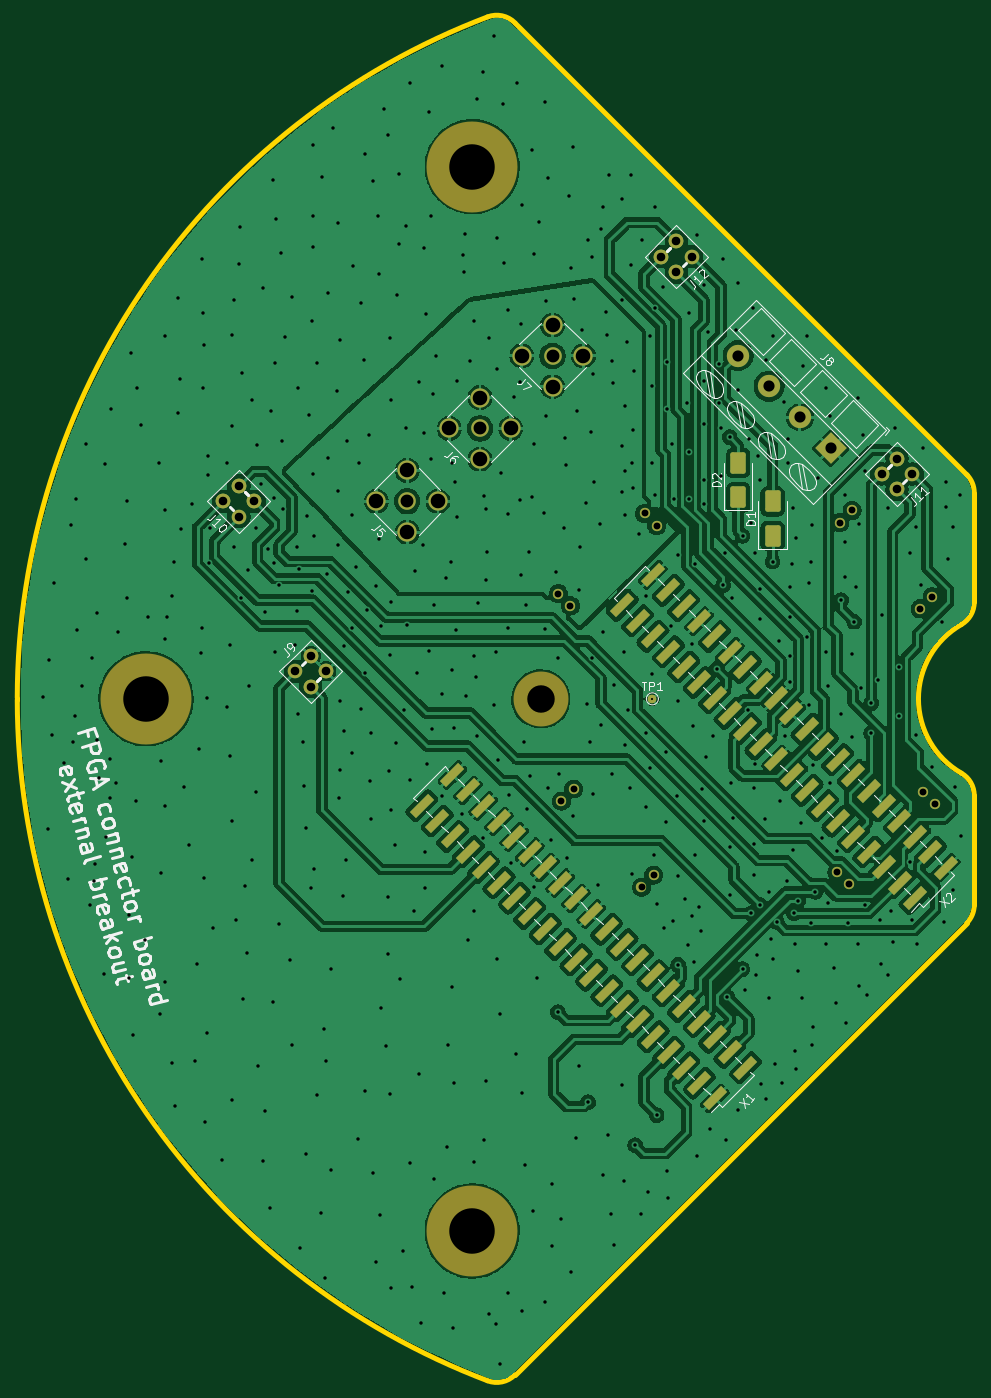
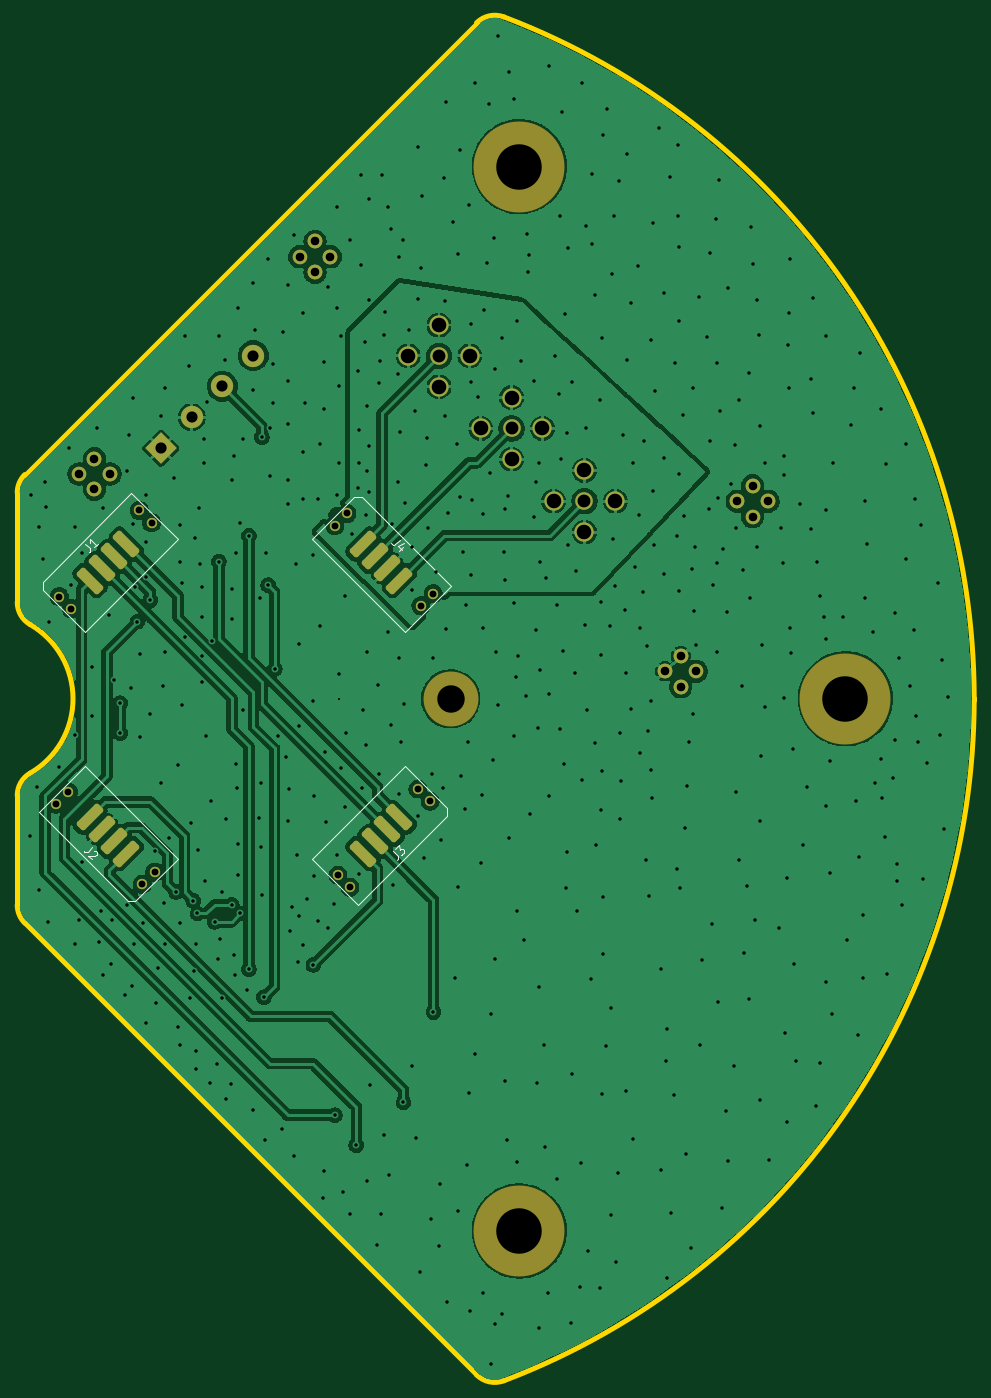
Circuit board: 13 layer files. Board 111.5 x 158.9 mm.
- bottom_copper: DreamCrusher-breakout-external-B_Cu.gbr (185822 bytes)
- bottom_mask: DreamCrusher-breakout-external-B_Mask.gbr (4720 bytes)
- paste: DreamCrusher-breakout-external-B_Paste.gbr (2779 bytes)
- bottom_silk: DreamCrusher-breakout-external-B_Silkscreen.gbr (4205 bytes)
- outline: DreamCrusher-breakout-external-Edge_Cuts.gbr (1494 bytes)
- top_copper: DreamCrusher-breakout-external-F_Cu.gbr (301518 bytes)
- top_mask: DreamCrusher-breakout-external-F_Mask.gbr (6333 bytes)
- paste: DreamCrusher-breakout-external-F_Paste.gbr (3615 bytes)
- top_silk: DreamCrusher-breakout-external-F_Silkscreen.gbr (41672 bytes)
- inner_copper: DreamCrusher-breakout-external-In1_Cu.gbr (149316 bytes)
- inner_copper: DreamCrusher-breakout-external-In2_Cu.gbr (149316 bytes)
- drill: DreamCrusher-breakout-external-NPTH.drl (451 bytes)
- drill: DreamCrusher-breakout-external-PTH.drl (11769 bytes)

=== bottom_copper: DreamCrusher-breakout-external-B_Cu.gbr (185822 bytes, source omitted) ===
=== bottom_mask: DreamCrusher-breakout-external-B_Mask.gbr (4720 bytes, source withheld) ===
=== paste: DreamCrusher-breakout-external-B_Paste.gbr (2779 bytes, source withheld) ===
=== bottom_silk: DreamCrusher-breakout-external-B_Silkscreen.gbr ===
%TF.GenerationSoftware,KiCad,Pcbnew,9.0.7*%
%TF.CreationDate,2026-05-25T14:52:45+02:00*%
%TF.ProjectId,DreamCrusher-breakout-external,44726561-6d43-4727-9573-6865722d6272,A*%
%TF.SameCoordinates,Original*%
%TF.FileFunction,Legend,Bot*%
%TF.FilePolarity,Positive*%
%FSLAX46Y46*%
G04 Gerber Fmt 4.6, Leading zero omitted, Abs format (unit mm)*
G04 Created by KiCad (PCBNEW 9.0.7) date 2026-05-25 14:52:45*
%MOMM*%
%LPD*%
G01*
G04 APERTURE LIST*
%ADD10C,0.150000*%
%ADD11C,0.120000*%
G04 APERTURE END LIST*
D10*
X163546360Y-86925044D02*
X163041284Y-87430120D01*
X163041284Y-87430120D02*
X162973940Y-87564807D01*
X162973940Y-87564807D02*
X162973940Y-87699494D01*
X162973940Y-87699494D02*
X163041284Y-87834181D01*
X163041284Y-87834181D02*
X163108627Y-87901525D01*
X162132146Y-86925044D02*
X162536207Y-87329105D01*
X162334177Y-87127074D02*
X163041284Y-86419967D01*
X163041284Y-86419967D02*
X163007612Y-86588326D01*
X163007612Y-86588326D02*
X163007612Y-86723013D01*
X163007612Y-86723013D02*
X163041284Y-86824028D01*
X162775358Y-122303953D02*
X163280434Y-122809029D01*
X163280434Y-122809029D02*
X163415121Y-122876373D01*
X163415121Y-122876373D02*
X163549808Y-122876373D01*
X163549808Y-122876373D02*
X163684495Y-122809029D01*
X163684495Y-122809029D02*
X163751839Y-122741686D01*
X162539655Y-122674342D02*
X162472312Y-122674342D01*
X162472312Y-122674342D02*
X162371297Y-122708014D01*
X162371297Y-122708014D02*
X162202938Y-122876373D01*
X162202938Y-122876373D02*
X162169266Y-122977388D01*
X162169266Y-122977388D02*
X162169266Y-123044732D01*
X162169266Y-123044732D02*
X162202938Y-123145747D01*
X162202938Y-123145747D02*
X162270281Y-123213090D01*
X162270281Y-123213090D02*
X162404968Y-123280434D01*
X162404968Y-123280434D02*
X163213090Y-123280434D01*
X163213090Y-123280434D02*
X162775358Y-123718167D01*
X126925044Y-86453639D02*
X127430120Y-86958715D01*
X127430120Y-86958715D02*
X127564807Y-87026059D01*
X127564807Y-87026059D02*
X127699494Y-87026059D01*
X127699494Y-87026059D02*
X127834181Y-86958715D01*
X127834181Y-86958715D02*
X127901525Y-86891372D01*
X126520983Y-87329105D02*
X126992387Y-87800509D01*
X126419967Y-86891372D02*
X127093402Y-87228089D01*
X127093402Y-87228089D02*
X126655670Y-87665822D01*
X127696046Y-122775358D02*
X127190970Y-123280434D01*
X127190970Y-123280434D02*
X127123626Y-123415121D01*
X127123626Y-123415121D02*
X127123626Y-123549808D01*
X127123626Y-123549808D02*
X127190970Y-123684495D01*
X127190970Y-123684495D02*
X127258313Y-123751839D01*
X127426672Y-122505984D02*
X126988939Y-122068251D01*
X126988939Y-122068251D02*
X126955267Y-122573327D01*
X126955267Y-122573327D02*
X126854252Y-122472312D01*
X126854252Y-122472312D02*
X126753237Y-122438640D01*
X126753237Y-122438640D02*
X126685893Y-122438640D01*
X126685893Y-122438640D02*
X126584878Y-122472312D01*
X126584878Y-122472312D02*
X126416519Y-122640671D01*
X126416519Y-122640671D02*
X126382848Y-122741686D01*
X126382848Y-122741686D02*
X126382848Y-122809029D01*
X126382848Y-122809029D02*
X126416519Y-122910045D01*
X126416519Y-122910045D02*
X126618550Y-123112075D01*
X126618550Y-123112075D02*
X126719565Y-123145747D01*
X126719565Y-123145747D02*
X126786909Y-123145747D01*
D11*
%TO.C,J1*%
X152813530Y-86367736D02*
X158187542Y-80993724D01*
X158187542Y-80993724D02*
X168546656Y-91352839D01*
X163632264Y-97186470D02*
X152813530Y-86367736D01*
X163632264Y-97186470D02*
X168546656Y-92272078D01*
X168546656Y-91352839D02*
X168546656Y-92272078D01*
%TO.C,J2*%
X152813530Y-123632264D02*
X157727922Y-128546656D01*
X152813530Y-123632264D02*
X163632264Y-112813530D01*
X158647161Y-128546656D02*
X157727922Y-128546656D01*
X163632264Y-112813530D02*
X169006276Y-118187542D01*
X169006276Y-118187542D02*
X158647161Y-128546656D01*
%TO.C,J4*%
X120993724Y-91812458D02*
X131352839Y-81453344D01*
X126367736Y-97186470D02*
X120993724Y-91812458D01*
X131352839Y-81453344D02*
X132272078Y-81453344D01*
X137186470Y-86367736D02*
X126367736Y-97186470D01*
X137186470Y-86367736D02*
X132272078Y-81453344D01*
%TO.C,J3*%
X121453344Y-118647161D02*
X121453344Y-117727922D01*
X126367736Y-112813530D02*
X121453344Y-117727922D01*
X126367736Y-112813530D02*
X137186470Y-123632264D01*
X131812458Y-129006276D02*
X121453344Y-118647161D01*
X137186470Y-123632264D02*
X131812458Y-129006276D01*
%TD*%
M02*

=== outline: DreamCrusher-breakout-external-Edge_Cuts.gbr ===
%TF.GenerationSoftware,KiCad,Pcbnew,9.0.7*%
%TF.CreationDate,2026-05-25T14:52:45+02:00*%
%TF.ProjectId,DreamCrusher-breakout-external,44726561-6d43-4727-9573-6865722d6272,A*%
%TF.SameCoordinates,Original*%
%TF.FileFunction,Profile,NP*%
%FSLAX46Y46*%
G04 Gerber Fmt 4.6, Leading zero omitted, Abs format (unit mm)*
G04 Created by KiCad (PCBNEW 9.0.7) date 2026-05-25 14:52:45*
%MOMM*%
%LPD*%
G01*
G04 APERTURE LIST*
%TA.AperFunction,Profile*%
%ADD10C,0.600000*%
%TD*%
G04 APERTURE END LIST*
D10*
X114793693Y-184451740D02*
G75*
G02*
X60000091Y-105124588I30206307J79451740D01*
G01*
X60000092Y-104875411D02*
X60000091Y-105124588D01*
X117981118Y-183768881D02*
G75*
G02*
X114793691Y-184451746I-2121318J2121281D01*
G01*
X171499999Y-116258329D02*
X171500001Y-129007360D01*
X170000000Y-113660254D02*
G75*
G02*
X171499974Y-116258329I-1500000J-2598046D01*
G01*
X171500001Y-129007360D02*
G75*
G02*
X170621342Y-131128701I-3000001J-40D01*
G01*
X170000000Y-113660254D02*
G75*
G02*
X170000000Y-96339746I5000000J8660254D01*
G01*
X171500000Y-93741670D02*
G75*
G02*
X170000013Y-96339769I-3000000J-30D01*
G01*
X114793694Y-25548260D02*
G75*
G02*
X117981114Y-26231124I1066106J-2804140D01*
G01*
X60000092Y-104875411D02*
G75*
G02*
X114793694Y-25548260I84999908J-124589D01*
G01*
X170621321Y-78871321D02*
G75*
G02*
X171499971Y-80992641I-2121321J-2121279D01*
G01*
X170621321Y-131128680D02*
X117981118Y-183768881D01*
X117981119Y-26231119D02*
X170621321Y-78871321D01*
X171500000Y-80992641D02*
X171500000Y-93741670D01*
M02*

=== top_copper: DreamCrusher-breakout-external-F_Cu.gbr (301518 bytes, source omitted) ===
=== top_mask: DreamCrusher-breakout-external-F_Mask.gbr (6333 bytes, source withheld) ===
=== paste: DreamCrusher-breakout-external-F_Paste.gbr (3615 bytes, source withheld) ===
=== top_silk: DreamCrusher-breakout-external-F_Silkscreen.gbr (41672 bytes, source omitted) ===
=== inner_copper: DreamCrusher-breakout-external-In1_Cu.gbr (149316 bytes, source omitted) ===
=== inner_copper: DreamCrusher-breakout-external-In2_Cu.gbr (149316 bytes, source omitted) ===
=== drill: DreamCrusher-breakout-external-NPTH.drl ===
M48
; DRILL file {KiCad 9.0.7} date 2026-05-25T14:54:33+0200
; FORMAT={-:-/ absolute / metric / decimal}
; #@! TF.CreationDate,2026-05-25T14:54:33+02:00
; #@! TF.GenerationSoftware,Kicad,Pcbnew,9.0.7
; #@! TF.FileFunction,NonPlated,1,4,NPTH
FMAT,2
METRIC
; #@! TA.AperFunction,NonPlated,NPTH,ComponentDrill
T1C3.200
; #@! TA.AperFunction,NonPlated,NPTH,ComponentDrill
T2C5.300
%
G90
G05
T1
X121.0Y-105.0
T2
X75.0Y-105.0
X113.0Y-43.0
X113.0Y-167.0
M30

=== drill: DreamCrusher-breakout-external-PTH.drl (11769 bytes, source omitted) ===
